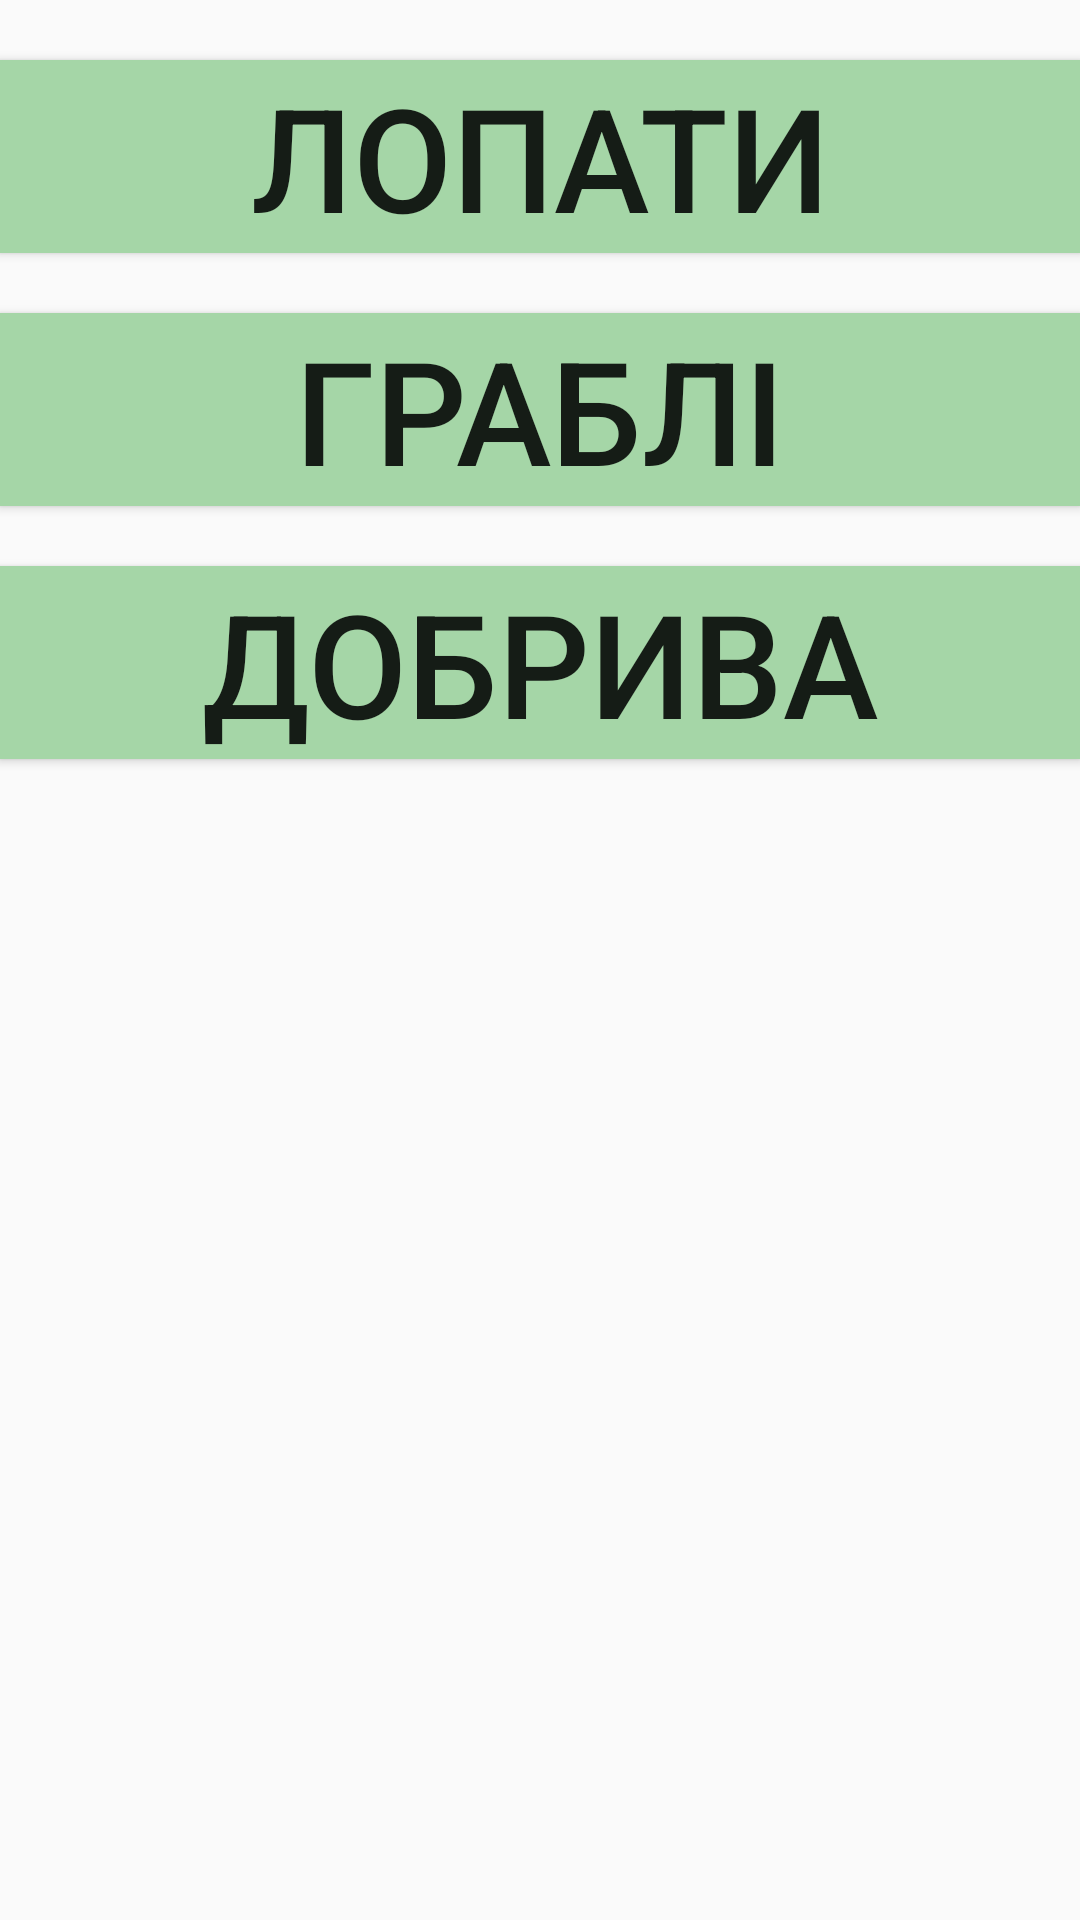

Android layout source for this screen:
<!-- AndroidManifest.xml: application theme AppTheme -->
<!-- res/layout/activity_sad_gorod.xml -->
<?xml version="1.0" encoding="utf-8"?>
<LinearLayout xmlns:android="http://schemas.android.com/apk/res/android"
    xmlns:app="http://schemas.android.com/apk/res-auto"
    xmlns:tools="http://schemas.android.com/tools"
    android:layout_width="match_parent"
    android:layout_height="match_parent"
    tools:context=".Activity.SadGorodActivity"
    android:orientation="vertical">

    <Button
        android:layout_width="match_parent"
        android:layout_height="wrap_content"
        android:text="@string/sad_gorod_first_button"
        android:textSize="@android:dimen/app_icon_size"
        android:background="@color/material200Green"
        android:layout_marginTop="20dp"
        >

    </Button>

    <Button
        android:layout_width="match_parent"
        android:layout_height="wrap_content"
        android:text="@string/sad_gorod_second_button"
        android:textSize="@android:dimen/app_icon_size"
        android:background="@color/material200Green"
        android:layout_marginTop="20dp"

        >

    </Button>
    <Button
        android:layout_width="match_parent"
        android:layout_height="wrap_content"
        android:text="@string/sad_gorod_third_button"
        android:textSize="@android:dimen/app_icon_size"
        android:background="@color/material200Green"
        android:layout_marginTop="20dp"

        >

    </Button>

</LinearLayout>
<!-- resources referenced by this layout -->
<resources>
  <color name="material200Green">#A5D6A7</color>
  <string name="sad_gorod_first_button"> Лопати</string>
  <string name="sad_gorod_second_button"> Граблі</string>
  <string name="sad_gorod_third_button"> Добрива</string>
  <style name="AppTheme" parent="Theme.AppCompat.Light.DarkActionBar">
          
          <item name="colorPrimary">@color/colorPrimary</item>
          <item name="colorPrimaryDark">@color/colorPrimaryDark</item>
          <item name="colorAccent">@color/colorAccent</item>
      </style>
  <color name="colorPrimary">#3F51B5</color>
  <color name="colorPrimaryDark">#303F9F</color>
  <color name="colorAccent">#FF4081</color>
</resources>
